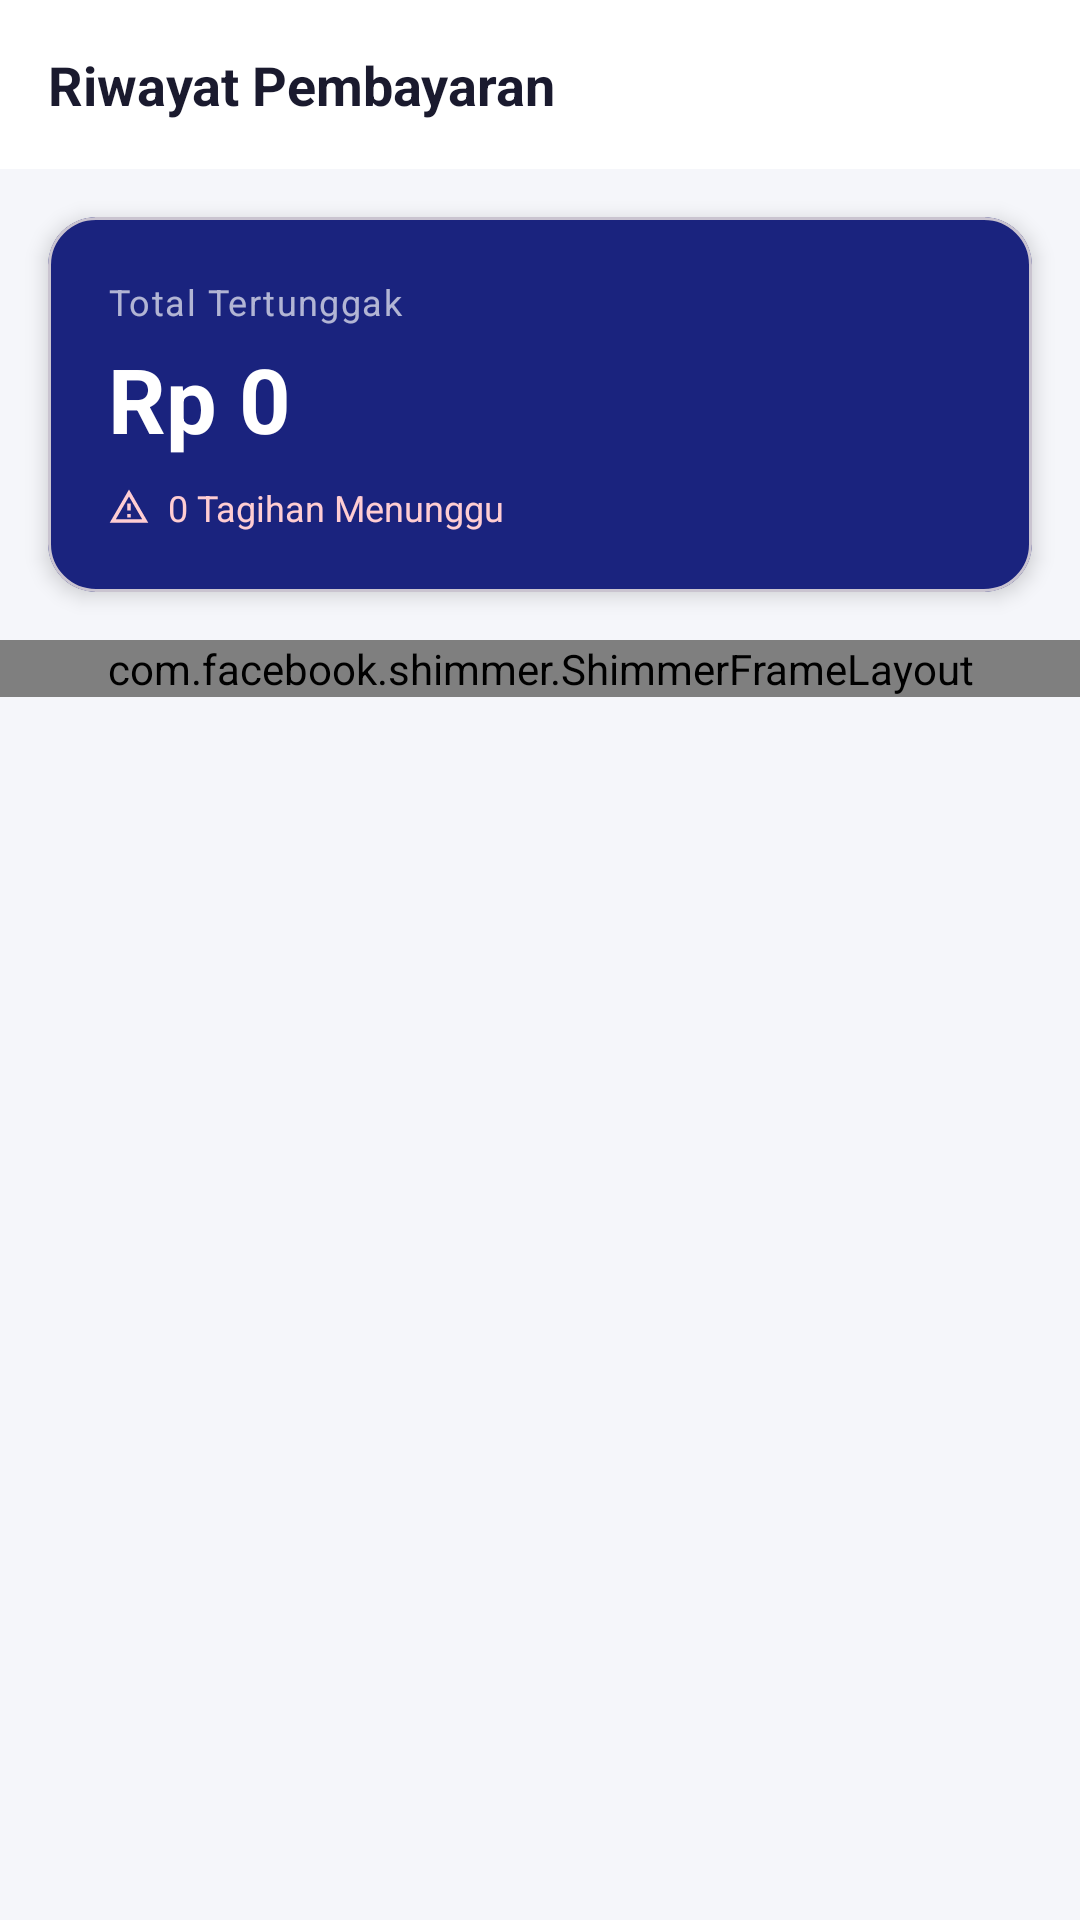

Layout XML and referenced resources for this Android screen:
<!-- AndroidManifest.xml: application theme Theme.KasKelas -->
<!-- res/layout/fragment_riwayat_pembayaran.xml -->
<?xml version="1.0" encoding="utf-8"?>
<LinearLayout xmlns:android="http://schemas.android.com/apk/res/android"
    xmlns:app="http://schemas.android.com/apk/res-auto"
    android:layout_width="match_parent"
    android:layout_height="match_parent"
    android:orientation="vertical"
    android:background="@color/bg_primary">

    
    <LinearLayout android:layout_width="match_parent" android:layout_height="wrap_content"
        android:orientation="horizontal" android:gravity="center_vertical"
        android:padding="16dp" android:background="@color/surface">
        <TextView android:layout_width="match_parent" android:layout_height="wrap_content"
            android:text="Riwayat Pembayaran"
            android:textColor="@color/text_primary" android:textSize="18sp"
            android:textStyle="bold" />
    </LinearLayout>

    
    <com.google.android.material.card.MaterialCardView
        android:layout_width="match_parent"
        android:layout_height="wrap_content"
        android:layout_margin="16dp"
        app:cardBackgroundColor="@color/color_primary"
        app:cardCornerRadius="16dp"
        app:cardElevation="4dp">

        <LinearLayout android:layout_width="match_parent" android:layout_height="wrap_content"
            android:orientation="vertical" android:padding="20dp">

            <TextView android:layout_width="wrap_content" android:layout_height="wrap_content"
                android:text="Total Tertunggak" android:textColor="#AAFFFFFF"
                android:textSize="12sp" android:letterSpacing="0.04" />

            <TextView android:id="@+id/tv_total_tunggakan"
                android:layout_width="wrap_content" android:layout_height="wrap_content"
                android:text="Rp 0" android:textColor="#FFFFFF"
                android:textSize="30sp" android:textStyle="bold"
                android:layout_marginTop="4dp" />

            
            <LinearLayout android:layout_width="wrap_content" android:layout_height="wrap_content"
                android:orientation="horizontal" android:gravity="center_vertical"
                android:layout_marginTop="8dp">

                <ImageView android:layout_width="14dp" android:layout_height="14dp"
                    android:src="@drawable/ic_warning" app:tint="#FFCDD2" />

                <TextView android:id="@+id/tv_jumlah_tunggakan"
                    android:layout_width="wrap_content" android:layout_height="wrap_content"
                    android:text="0 Tagihan Menunggu" android:textColor="#FFCDD2"
                    android:textSize="12sp" android:layout_marginStart="6dp" />
            </LinearLayout>
        </LinearLayout>
    </com.google.android.material.card.MaterialCardView>

    
    <com.facebook.shimmer.ShimmerFrameLayout android:id="@+id/shimmer_layout"
        android:layout_width="match_parent" android:layout_height="wrap_content"
        android:paddingHorizontal="16dp">
        <LinearLayout android:layout_width="match_parent" android:layout_height="wrap_content"
            android:orientation="vertical">
            <include layout="@layout/item_shimmer_tagihan" />
            <include layout="@layout/item_shimmer_tagihan" />
            <include layout="@layout/item_shimmer_tagihan" />
        </LinearLayout>
    </com.facebook.shimmer.ShimmerFrameLayout>

    
    <androidx.recyclerview.widget.RecyclerView
        android:id="@+id/rv_pembayaran"
        android:layout_width="match_parent"
        android:layout_height="0dp"
        android:layout_weight="1"
        android:paddingHorizontal="16dp"
        android:paddingBottom="16dp"
        android:clipToPadding="false"
        android:visibility="gone" />

    
    <LinearLayout android:id="@+id/empty_state"
        android:layout_width="match_parent" android:layout_height="0dp"
        android:layout_weight="1" android:gravity="center"
        android:orientation="vertical" android:visibility="gone">
        <ImageView android:layout_width="72dp" android:layout_height="72dp"
            android:src="@drawable/ic_receipt" app:tint="@color/text_hint" />
        <TextView android:layout_width="wrap_content" android:layout_height="wrap_content"
            android:layout_marginTop="12dp" android:text="Belum ada riwayat pembayaran"
            android:textColor="@color/text_hint" android:textSize="13sp" />
    </LinearLayout>

    
    <LinearLayout android:id="@+id/error_state"
        android:layout_width="match_parent" android:layout_height="wrap_content"
        android:gravity="center" android:orientation="vertical"
        android:padding="24dp" android:visibility="gone">
        <TextView android:id="@+id/tv_error" android:layout_width="wrap_content"
            android:layout_height="wrap_content" android:gravity="center"
            android:textColor="@color/text_secondary" />
        <com.google.android.material.button.MaterialButton android:id="@+id/btn_retry"
            android:layout_width="wrap_content" android:layout_height="wrap_content"
            android:layout_marginTop="12dp" android:text="Coba Lagi"
            style="@style/Widget.MaterialComponents.Button.OutlinedButton" />
    </LinearLayout>

</LinearLayout>
<!-- res/layout/item_shimmer_tagihan.xml (included above) -->
<?xml version="1.0" encoding="utf-8"?>
<com.google.android.material.card.MaterialCardView
    xmlns:android="http://schemas.android.com/apk/res/android"
    xmlns:app="http://schemas.android.com/apk/res-auto"
    android:layout_width="match_parent"
    android:layout_height="wrap_content"
    android:layout_marginBottom="8dp"
    app:cardCornerRadius="12dp">

    <LinearLayout android:layout_width="match_parent" android:layout_height="wrap_content"
        android:orientation="vertical" android:padding="16dp">

        <View android:layout_width="180dp" android:layout_height="16dp"
            android:layout_marginBottom="8dp" android:background="#E0E0E0" />
        <View android:layout_width="120dp" android:layout_height="12dp"
            android:layout_marginBottom="8dp" android:background="#E0E0E0" />
        <View android:layout_width="100dp" android:layout_height="12dp"
            android:background="#E0E0E0" />
    </LinearLayout>
</com.google.android.material.card.MaterialCardView>
<!-- resources referenced by this layout -->
<resources>
  <color name="bg_primary">#F5F6FA</color>
  <color name="color_primary">#1A237E</color>
  <color name="surface">#FFFFFF</color>
  <color name="text_hint">#9E9E9E</color>
  <color name="text_primary">#1A1A2E</color>
  <color name="text_secondary">#5C6BC0</color>
  <!-- drawable ic_warning (drawable) -->
  <?xml version="1.0" encoding="utf-8"?>
  <vector xmlns:android="http://schemas.android.com/apk/res/android"
      android:width="24dp" android:height="24dp"
      android:viewportWidth="24" android:viewportHeight="24">
      <path android:fillColor="@android:color/black"
          android:pathData="M12,2L1,21H23M12,6L19.53,19H4.47M11,10V14H13V10M11,16V18H13V16Z" />
  </vector>
  <style name="Theme.KasKelas" parent="Theme.Material3.Light.NoActionBar">
          <item name="colorPrimary">@color/color_primary</item>
          <item name="colorPrimaryVariant">@color/color_primary_variant</item>
          <item name="colorSecondary">@color/color_secondary</item>
          <item name="colorSurface">@color/surface</item>
          <item name="android:colorBackground">@color/bg_primary</item>
          <item name="colorError">@color/color_error</item>
          <item name="android:windowSoftInputMode">adjustResize</item>
      </style>
  <color name="color_primary_variant">#283593</color>
  <color name="color_secondary">#00897B</color>
  <color name="color_error">#C62828</color>
</resources>
